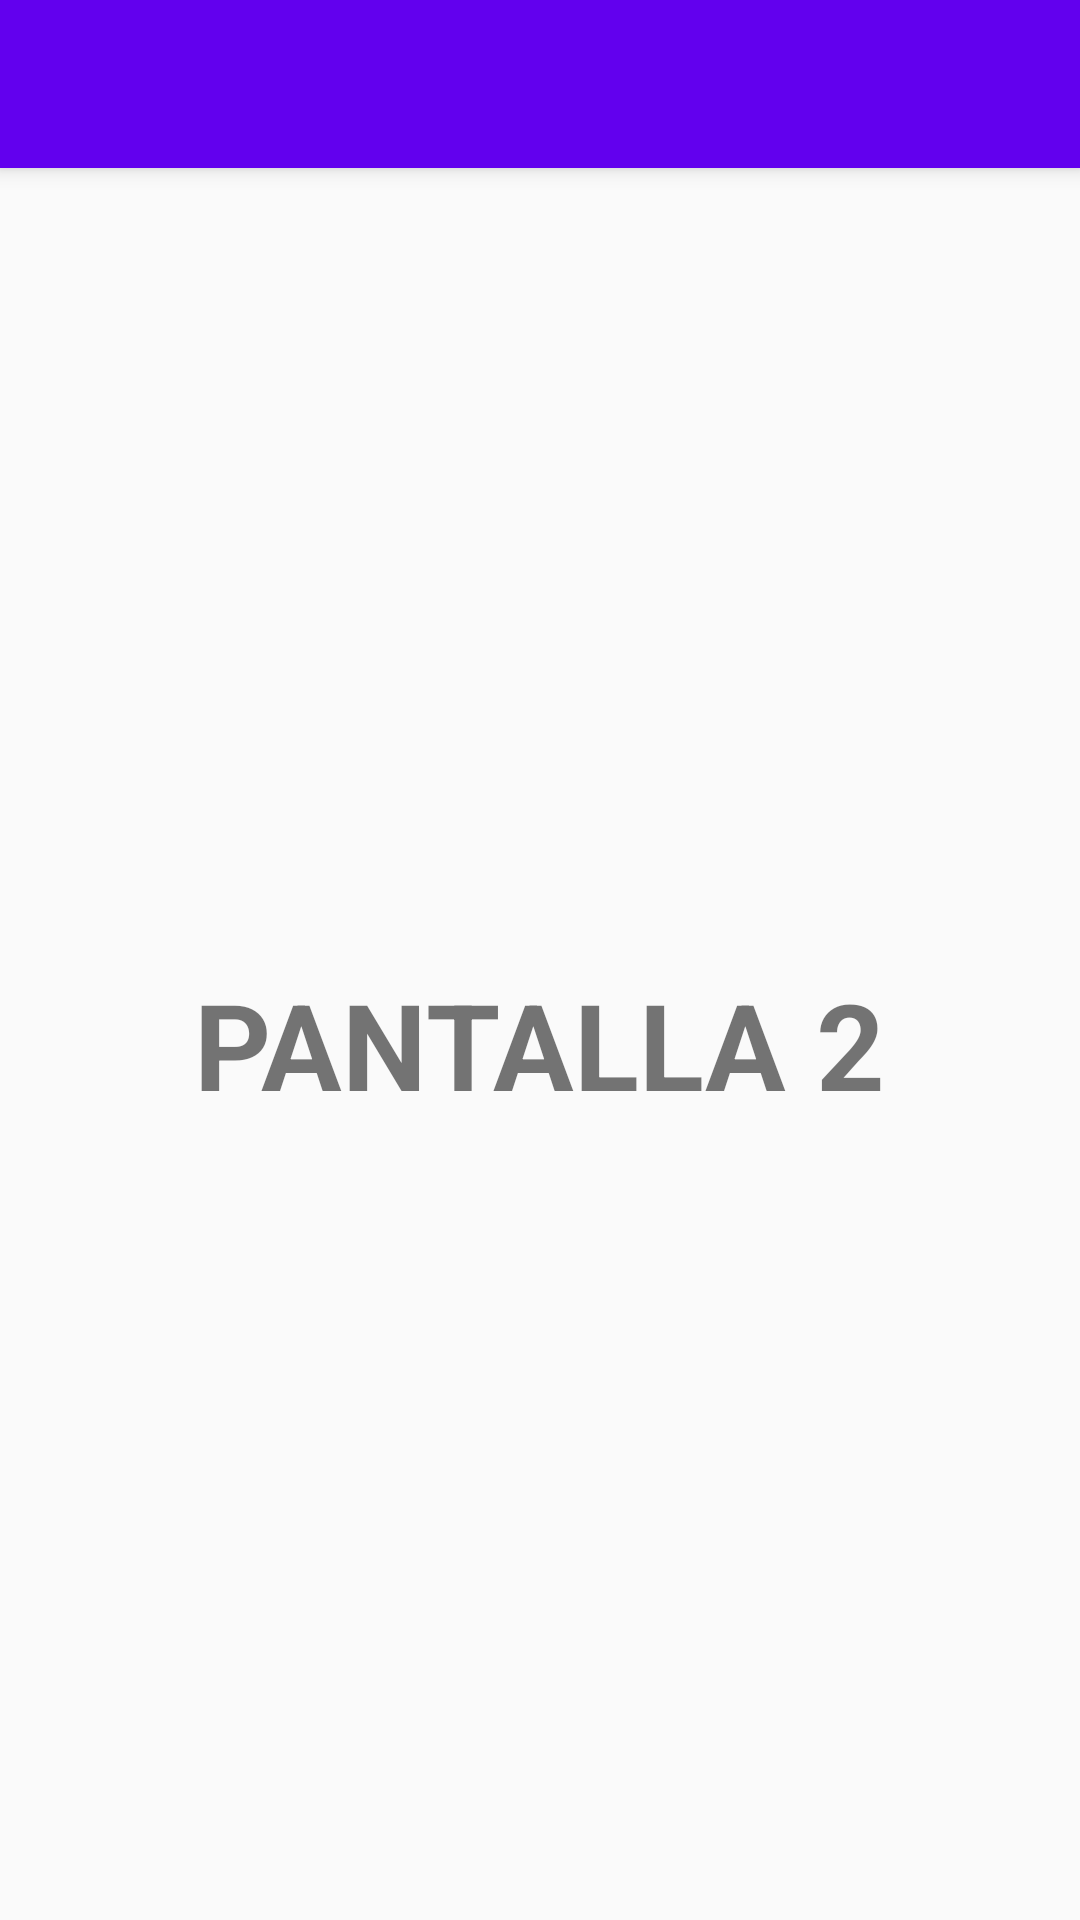

Layout XML and referenced resources for this Android screen:
<!-- AndroidManifest.xml: application theme AppTheme -->
<!-- res/layout/activity_main2.xml -->
<?xml version="1.0" encoding="utf-8"?>
<android.support.design.widget.CoordinatorLayout

    xmlns:android="http://schemas.android.com/apk/res/android"
    xmlns:app="http://schemas.android.com/apk/res-auto"

    android:layout_width="match_parent"
    android:layout_height="match_parent"
    >
    <include layout="@layout/toolbar" />

    <RelativeLayout
        android:layout_width="match_parent"

        app:layout_behavior="@string/appbar_scrolling_view_behavior"

        android:layout_height="match_parent">

        <TextView
            android:layout_width="wrap_content"
            android:layout_height="wrap_content"
            android:text="PANTALLA 2"
            android:textStyle="bold"
            android:textSize="40sp"
            android:layout_centerInParent="true"
            android:layout_centerHorizontal="true"
            />

    </RelativeLayout>

</android.support.design.widget.CoordinatorLayout>
<!-- res/layout/toolbar.xml (included above) -->
<?xml version="1.0" encoding="utf-8"?>
<android.support.design.widget.AppBarLayout

    xmlns:android="http://schemas.android.com/apk/res/android"
    android:layout_width="match_parent"
    android:layout_height="wrap_content"
    xmlns:app="http://schemas.android.com/apk/res-auto">

    <android.support.v7.widget.Toolbar

        android:id="@+id/id_toolbar"
        android:layout_width="match_parent"
        android:layout_height="wrap_content"
        app:titleTextColor="@android:color/white">

    </android.support.v7.widget.Toolbar>

</android.support.design.widget.AppBarLayout>
<!-- resources referenced by this layout -->
<resources>
  <style name="AppTheme" parent="Theme.AppCompat.Light.NoActionBar">
          
          <item name="colorPrimary">@color/colorPrimary</item>
          <item name="colorPrimaryDark">@color/colorPrimaryDark</item>
          <item name="colorAccent">@color/colorAccent</item>
      </style>
  <!-- not gathered from this repository: default colours our renderer supplied (Android Studio template values) -->
  <color name="colorPrimary">#FF6200EE</color>
  <color name="colorPrimaryDark">#FF3700B3</color>
  <color name="colorAccent">#FF03DAC5</color>
</resources>
